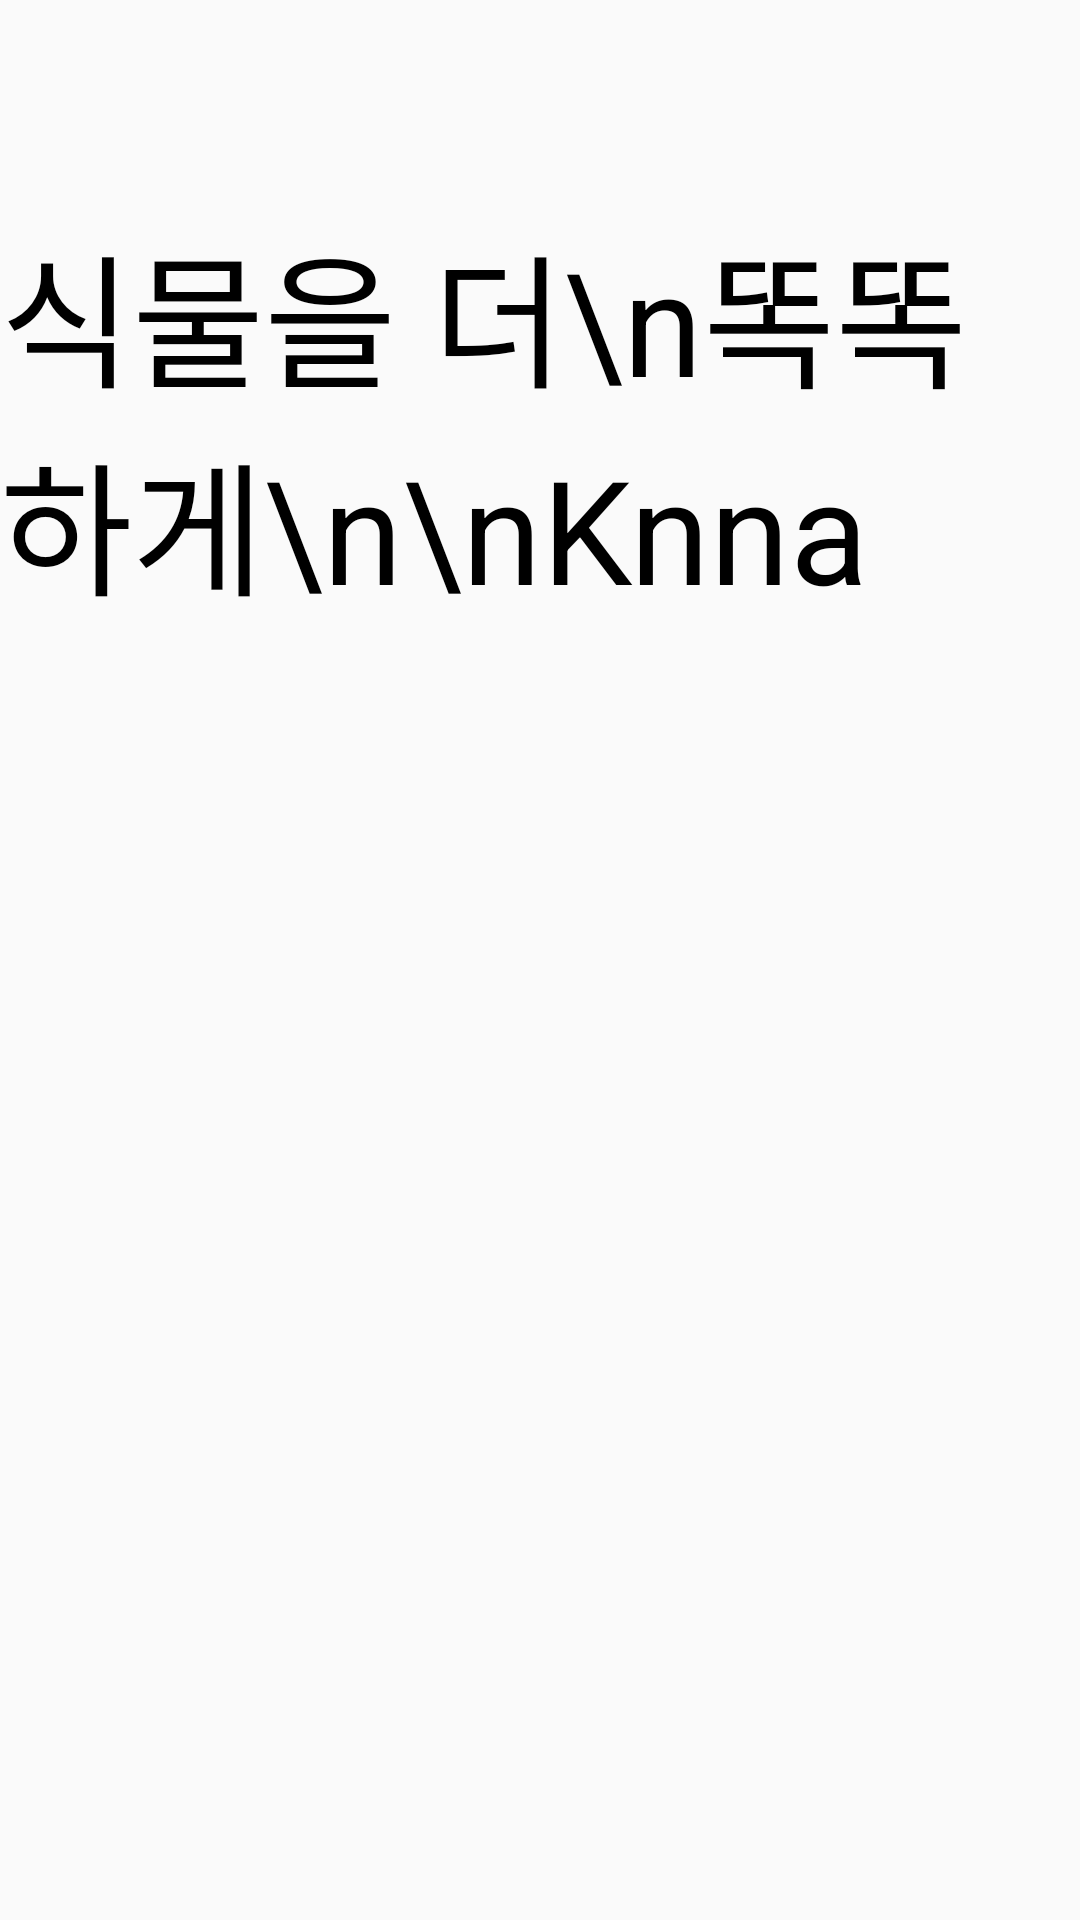

Reconstruct the res/layout file that produces this screen, plus the resources it refers to.
<!-- AndroidManifest.xml: application theme Theme.Capston_plant -->
<!-- res/layout/activity_splash.xml -->
<?xml version="1.0" encoding="utf-8"?>
<androidx.constraintlayout.widget.ConstraintLayout xmlns:android="http://schemas.android.com/apk/res/android"
    xmlns:app="http://schemas.android.com/apk/res-auto"
    xmlns:tools="http://schemas.android.com/tools"
    android:layout_width="match_parent"
    android:layout_height="match_parent"
    tools:context=".Splash">

    <TextView
        android:id="@+id/textView9"
        android:layout_width="wrap_content"
        android:layout_height="wrap_content"
        android:layout_marginTop="70dp"
        android:text="식물을 더\n똑똑하게\n\nKnna"
        android:textSize="48sp"
        android:textColor="#000000"
        app:layout_constraintEnd_toEndOf="parent"
        app:layout_constraintHorizontal_bias="0.1"
        app:layout_constraintStart_toStartOf="parent"
        app:layout_constraintTop_toTopOf="parent" />

</androidx.constraintlayout.widget.ConstraintLayout>
<!-- resources referenced by this layout -->
<resources>
  <style name="Theme.Capston_plant" parent="Theme.AppCompat.Light.NoActionBar">
          
          <item name="colorPrimary">@color/purple_500</item>
          <item name="colorPrimaryVariant">@color/purple_700</item>
          <item name="colorOnPrimary">@color/white</item>
          
          <item name="colorSecondary">@color/teal_200</item>
          <item name="colorSecondaryVariant">@color/teal_700</item>
          <item name="colorOnSecondary">@color/black</item>
          
          <item name="android:statusBarColor" tools:targetApi="l">?attr/colorPrimaryVariant</item>
          
          <item name="windowActionBar">false</item>
          <item name="windowNoTitle">true</item>
  
      </style>
  <!-- not gathered from this repository: default colours our renderer supplied (Android Studio template values) -->
  <color name="purple_500">#FF6200EE</color>
  <color name="purple_700">#FF3700B3</color>
  <color name="teal_200">#FF03DAC5</color>
  <color name="teal_700">#FF018786</color>
  <color name="black">#FF000000</color>
  <color name="white">#FFFFFFFF</color>
</resources>
